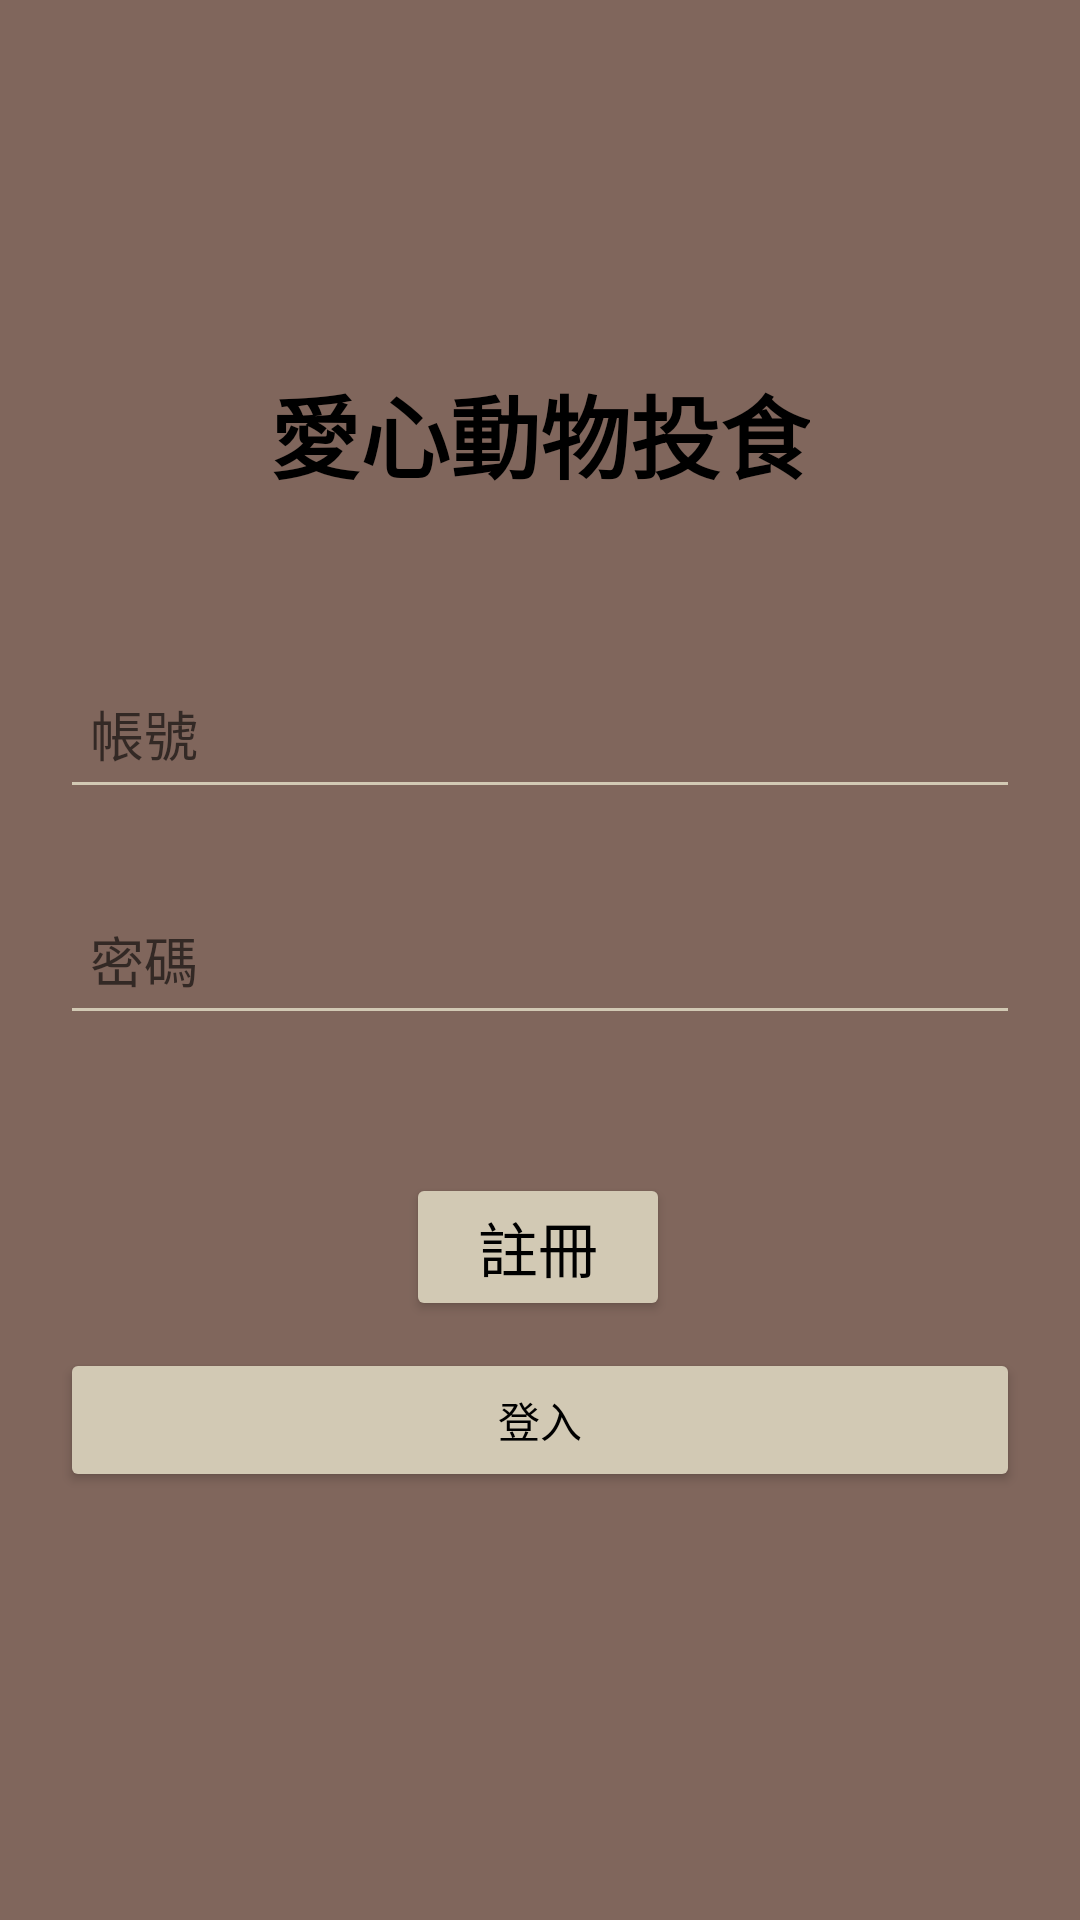

Produce the Android XML layout that renders to this screen, including the resource entries it uses.
<!-- AndroidManifest.xml: application theme Theme.Special_Subject -->
<!-- res/layout/activity_login.xml -->
<?xml version="1.0" encoding="utf-8"?>
<androidx.constraintlayout.widget.ConstraintLayout xmlns:android="http://schemas.android.com/apk/res/android"
    xmlns:app="http://schemas.android.com/apk/res-auto"
    xmlns:tools="http://schemas.android.com/tools"
    android:layout_width="match_parent"
    android:layout_height="match_parent"
    tools:context=".ui.LoginActivity"
    android:gravity="center"
    android:background="#80665C">

    <TextView
        android:id="@+id/appTitle"
        android:layout_width="wrap_content"
        android:layout_height="wrap_content"
        android:text="愛心動物投食"
        android:textColor="#000000"
        android:textSize="30sp"
        android:textStyle="bold"
        app:layout_constraintBottom_toBottomOf="parent"
        app:layout_constraintEnd_toEndOf="parent"
        app:layout_constraintStart_toStartOf="parent"
        app:layout_constraintTop_toTopOf="parent"
        app:layout_constraintVertical_bias="0.205" />

    <EditText
        android:id="@+id/username"
        android:layout_width="match_parent"
        android:layout_height="50dp"
        android:layout_margin="20dp"
        android:backgroundTint="#D2C9B4"
        android:hint="帳號"
        android:padding="10dp"
        app:layout_constraintBottom_toBottomOf="parent"
        app:layout_constraintEnd_toEndOf="parent"
        app:layout_constraintHorizontal_bias="0.6"
        app:layout_constraintStart_toStartOf="parent"
        app:layout_constraintTop_toTopOf="parent"
        app:layout_constraintVertical_bias="0.363" />

    <EditText
        android:id="@+id/password"
        android:layout_width="match_parent"
        android:layout_height="50dp"
        android:layout_margin="20dp"
        android:backgroundTint="#D2C9B4"
        android:hint="密碼"
        android:inputType="textPassword"
        android:padding="10dp"
        app:layout_constraintBottom_toBottomOf="parent"
        app:layout_constraintEnd_toEndOf="parent"
        app:layout_constraintStart_toStartOf="parent"
        app:layout_constraintTop_toTopOf="parent" />

    <Button
        android:id="@+id/loginButton"
        android:layout_width="match_parent"
        android:layout_height="wrap_content"
        android:layout_margin="20dp"
        android:backgroundTint="#D2C9B4"
        android:text="登入"
        android:textColor="#000000"
        app:layout_constraintBottom_toBottomOf="parent"
        app:layout_constraintEnd_toEndOf="parent"
        app:layout_constraintHorizontal_bias="0.6"
        app:layout_constraintStart_toStartOf="parent"
        app:layout_constraintTop_toTopOf="parent"
        app:layout_constraintVertical_bias="0.778" />

    <Button
        android:id="@+id/registerLink"
        android:layout_width="wrap_content"
        android:layout_height="wrap_content"
        android:backgroundTint="#D2C9B4"
        android:text="註冊"
        android:textColor="#000000"
        android:textSize="20sp"
        app:layout_constraintBottom_toBottomOf="parent"
        app:layout_constraintEnd_toEndOf="parent"
        app:layout_constraintHorizontal_bias="0.498"
        app:layout_constraintStart_toStartOf="parent"
        app:layout_constraintTop_toTopOf="parent"
        app:layout_constraintVertical_bias="0.662" />
</androidx.constraintlayout.widget.ConstraintLayout>
<!-- resources referenced by this layout -->
<resources>
  <style name="Theme.Special_Subject" parent="Theme.MaterialComponents.DayNight.DarkActionBar">
          
          <item name="colorPrimary">@color/purple_500</item>
          <item name="colorPrimaryVariant">@color/purple_700</item>
          <item name="colorOnPrimary">@color/white</item>
          
          <item name="colorSecondary">@color/teal_200</item>
          <item name="colorSecondaryVariant">@color/teal_700</item>
          <item name="colorOnSecondary">@color/black</item>
          
          <item name="android:statusBarColor">?attr/colorPrimaryVariant</item>
          
      </style>
  <color name="purple_500">#FF6200EE</color>
  <color name="purple_700">#EDBC74</color>
  <color name="white">#FFFFFFFF</color>
  <color name="teal_200">#FF03DAC5</color>
  <color name="teal_700">#FF018786</color>
  <color name="black">#FF000000</color>
</resources>
